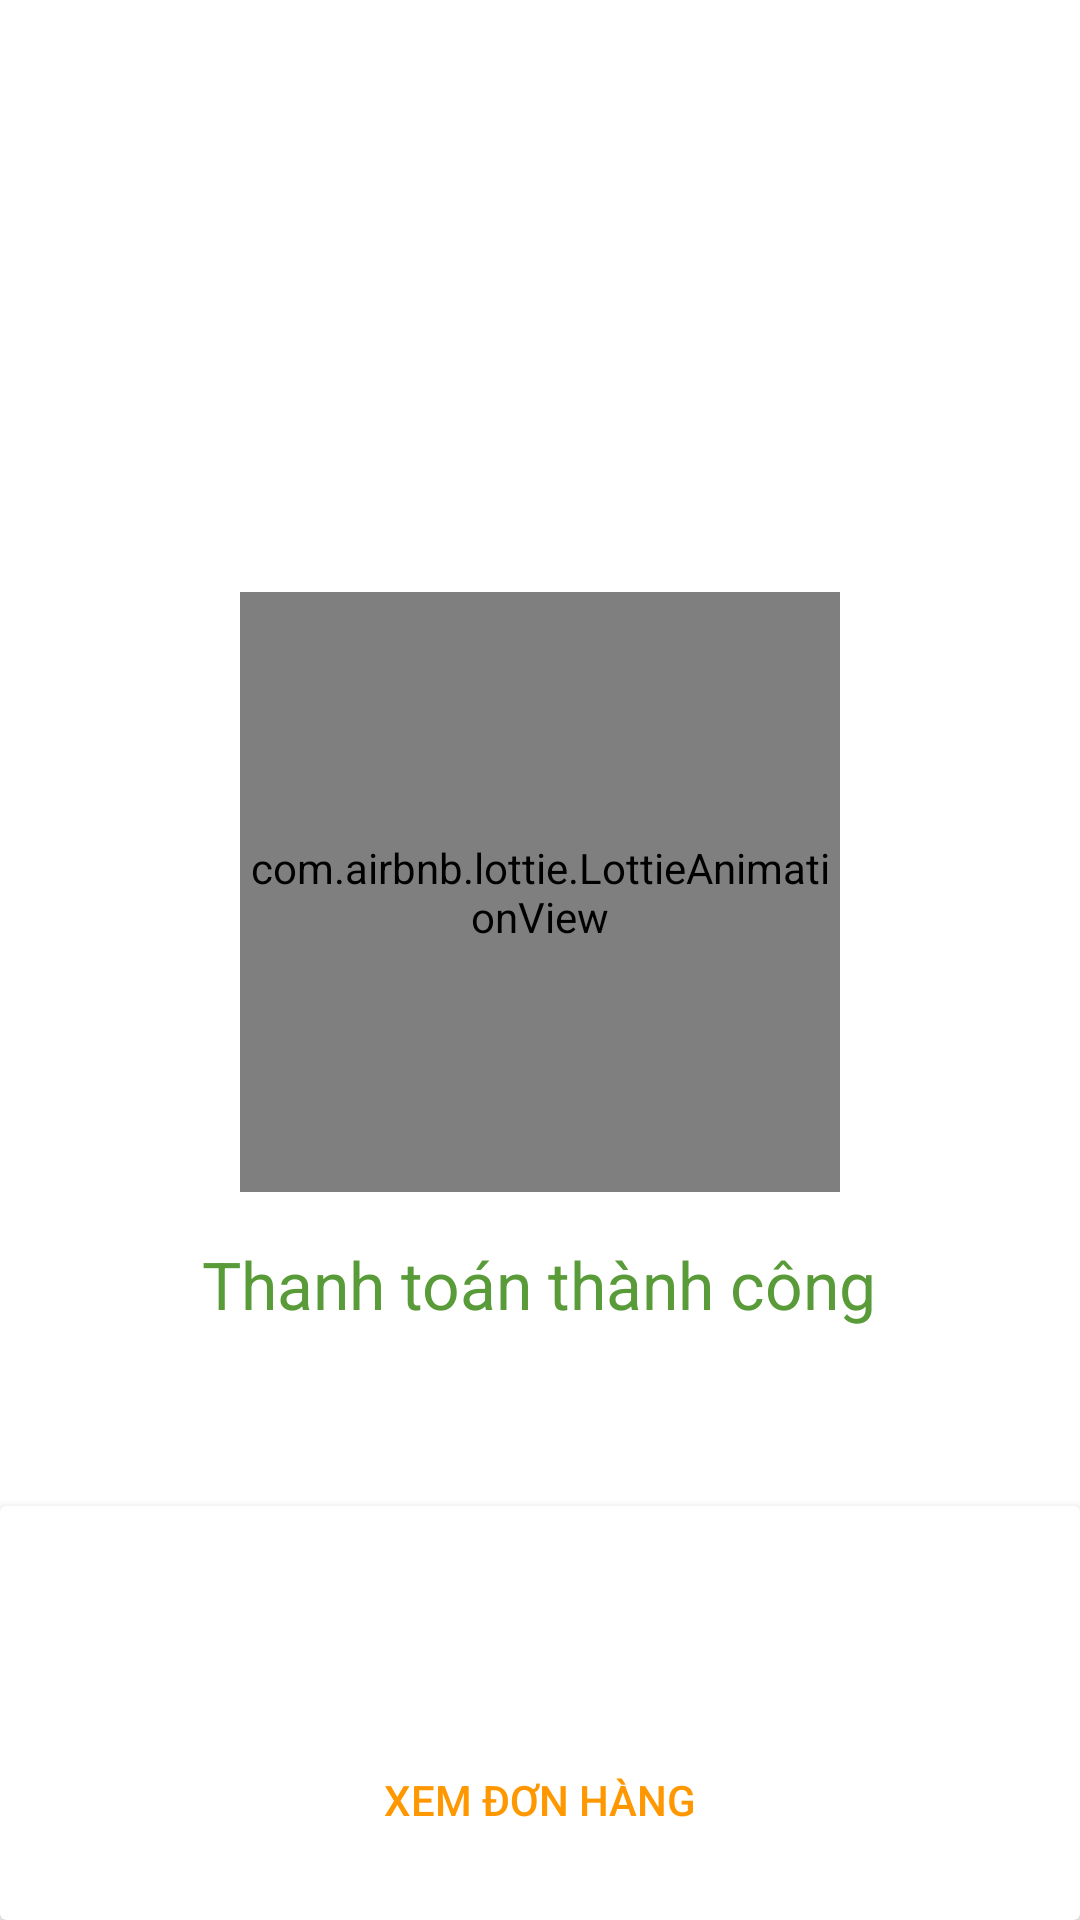

The Android layout XML behind this screen, and the referenced resources:
<!-- AndroidManifest.xml: application theme AppTheme -->
<!-- res/layout/activity_infor_order.xml -->
<?xml version="1.0" encoding="utf-8"?>
<RelativeLayout xmlns:android="http://schemas.android.com/apk/res/android"
    xmlns:app="http://schemas.android.com/apk/res-auto"
    xmlns:tools="http://schemas.android.com/tools"
    android:layout_width="match_parent"
    android:layout_height="match_parent"
    android:background="@android:color/white"
    tools:context=".activity.OrderSuccessActivity">











    <LinearLayout
        android:layout_width="match_parent"
        android:layout_height="wrap_content"
        android:layout_centerInParent="true"
        android:gravity="center"
        android:orientation="vertical">





        <com.airbnb.lottie.LottieAnimationView
            android:id="@+id/img_payment_result"
            android:layout_width="200dp"
            android:layout_height="200dp"
            app:lottie_rawRes="@raw/payment_success"
            app:lottie_autoPlay="true"/>

        <TextView
            android:id="@+id/txt_payment"
            android:layout_width="wrap_content"
            android:layout_height="wrap_content"
            android:layout_marginTop="16dp"
            android:text="Thanh toán thành công"
            android:textColor="#589b38"
            android:textSize="22sp" />
    </LinearLayout>

    <androidx.cardview.widget.CardView
        android:layout_width="match_parent"
        android:layout_height="wrap_content"
        android:layout_alignParentBottom="true"
        app:cardElevation="5dp">

        <LinearLayout
            android:layout_width="match_parent"
            android:layout_height="wrap_content"
            android:orientation="vertical"
            android:padding="16dp">

            <Button
                android:id="@+id/btn_next_shoping_infor_order"
                android:layout_width="match_parent"
                android:layout_height="wrap_content"
                android:background="@drawable/custom_btn_empty_shoping_cart"
                android:text="Tiếp tục mua sắm"
                android:textColor="@android:color/white" />

            <Button
                android:id="@+id/btn_seen_order"
                android:layout_width="match_parent"
                android:layout_height="wrap_content"
                android:layout_marginTop="10dp"
                android:background="@drawable/custom_button_cancle_order_detail"
                android:text="Xem đơn hàng"
                android:textColor="@color/colorPrimaryDark" />
        </LinearLayout>
    </androidx.cardview.widget.CardView>


</RelativeLayout>
<!-- resources referenced by this layout -->
<resources>
  <color name="colorPrimaryDark">#FF9800</color>
  <style name="AppTheme" parent="Theme.AppCompat.Light.NoActionBar">
          
          <item name="colorPrimary">@color/colorPrimary</item>
          <item name="colorPrimaryDark">@color/colorPrimaryDark</item>
          <item name="colorAccent">@color/colorAccent</item>
      </style>
  <color name="colorPrimary">#008577</color>
  <color name="colorAccent">#FF9800</color>
</resources>
